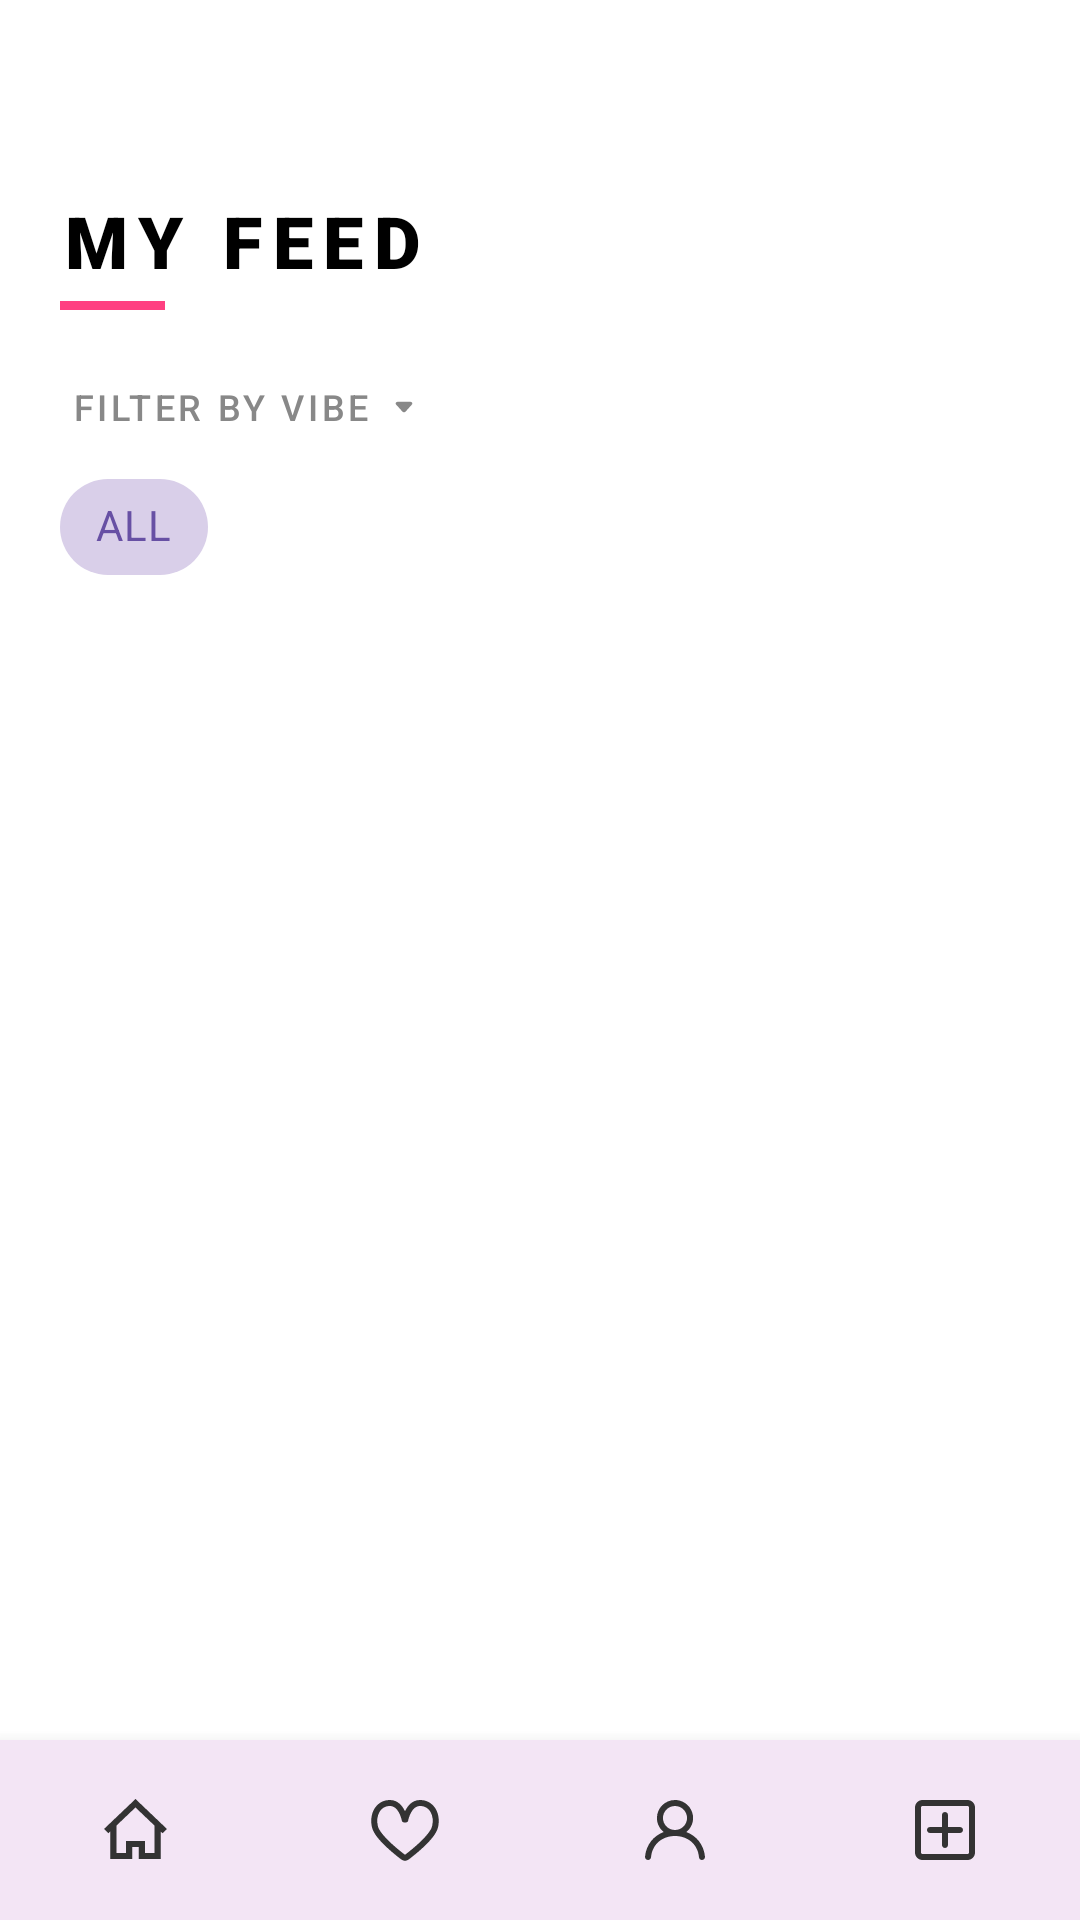

This screen was rendered from an Android layout file. Write that file and the resources it references.
<!-- AndroidManifest.xml: application theme Theme.App_project -->
<!-- res/layout/activity_main.xml -->
<?xml version="1.0" encoding="utf-8"?>
<androidx.constraintlayout.widget.ConstraintLayout xmlns:android="http://schemas.android.com/apk/res/android"
    xmlns:app="http://schemas.android.com/apk/res-auto"
    xmlns:tools="http://schemas.android.com/tools"
    android:id="@+id/main"
    android:layout_width="match_parent"
    android:layout_height="match_parent"
    android:background="#FFFFFF"
    tools:context=".MainActivity">

    <include
        android:id="@+id/bottom_nav_container"
        layout="@layout/layout_bottom_nav"
        android:layout_width="match_parent"
        android:layout_height="60dp"
        app:layout_constraintBottom_toBottomOf="parent" />

    <LinearLayout
        android:id="@+id/main_header_container"
        android:layout_width="wrap_content"
        android:layout_height="wrap_content"
        android:orientation="vertical"
        android:layout_marginTop="64dp"
        android:layout_marginStart="20dp"
        app:layout_constraintTop_toTopOf="parent"
        app:layout_constraintStart_toStartOf="parent">

        <TextView
            android:id="@+id/main_TV_feed_title"
            android:layout_width="wrap_content"
            android:layout_height="wrap_content"
            android:text="MY FEED"
            android:textColor="#000000"
            android:textSize="24sp"
            android:fontFamily="sans-serif-black"
            android:letterSpacing="0.15"
            android:textAllCaps="true" />

        <View
            android:layout_width="35dp"
            android:layout_height="3dp"
            android:layout_marginTop="4dp"
            android:background="#FF4081" />
    </LinearLayout>

    <LinearLayout
        android:id="@+id/main_LL_filter_label"
        android:layout_width="wrap_content"
        android:layout_height="wrap_content"
        android:orientation="horizontal"
        android:gravity="center_vertical"
        android:layout_marginTop="24dp"
        android:layout_marginStart="24dp"
        app:layout_constraintTop_toBottomOf="@id/main_header_container"
        app:layout_constraintStart_toStartOf="parent">

        <TextView
            android:layout_width="wrap_content"
            android:layout_height="wrap_content"
            android:text="FILTER BY VIBE"
            android:textColor="#888888"
            android:textSize="12sp"
            android:fontFamily="sans-serif-medium"
            android:letterSpacing="0.1" />

        <ImageView
            android:layout_width="14dp"
            android:layout_height="14dp"
            android:layout_marginStart="4dp"
            android:src="@drawable/ic_arrow_drop_down"
            app:tint="#888888" />
    </LinearLayout>

    <HorizontalScrollView
        android:id="@+id/main_HSV_filters"
        android:layout_width="match_parent"
        android:layout_height="wrap_content"
        android:layout_marginTop="8dp"
        android:scrollbars="none"
        app:layout_constraintTop_toBottomOf="@id/main_LL_filter_label"
        app:layout_constraintStart_toStartOf="parent">

        <com.google.android.material.chip.ChipGroup
            android:id="@+id/main_CG_vibes"
            android:layout_width="wrap_content"
            android:layout_height="wrap_content"
            android:paddingHorizontal="20dp"
            app:singleSelection="true"
            app:selectionRequired="true">

            <com.google.android.material.chip.Chip
                android:id="@+id/chip_all"
                style="@style/Widget.MaterialComponents.Chip.Choice"
                android:layout_width="wrap_content"
                android:layout_height="wrap_content"
                android:text="ALL"
                android:checked="true" />

        </com.google.android.material.chip.ChipGroup>
    </HorizontalScrollView>

    <androidx.recyclerview.widget.RecyclerView
        android:id="@+id/main_RV_list"
        android:layout_width="match_parent"
        android:layout_height="0dp"
        android:layout_marginTop="8dp"
        android:layout_marginHorizontal="8dp"
        app:layout_constraintTop_toBottomOf="@id/main_HSV_filters"
        app:layout_constraintBottom_toTopOf="@id/bottom_nav_container"
        tools:listitem="@layout/item_outfit" />

</androidx.constraintlayout.widget.ConstraintLayout>
<!-- res/layout/layout_bottom_nav.xml (included above) -->
<?xml version="1.0" encoding="utf-8"?>
<LinearLayout xmlns:android="http://schemas.android.com/apk/res/android"
    xmlns:app="http://schemas.android.com/apk/res-auto"
    android:id="@+id/bottom_navigation"
    android:layout_width="match_parent"
    android:layout_height="60dp"
    android:background="@color/back_ground"
    android:elevation="8dp"
    android:orientation="horizontal"
    android:weightSum="4">

    <ImageButton
        android:id="@+id/btn_home"
        android:layout_width="0dp"
        android:layout_height="match_parent"
        android:layout_weight="1"
        android:background="?attr/selectableItemBackgroundBorderless"
        android:src="@drawable/ic_home"
        app:tint="#333333" />

    <ImageButton
        android:id="@+id/btn_favorites"
        android:layout_width="0dp"
        android:layout_height="match_parent"
        android:layout_weight="1"
        android:background="?attr/selectableItemBackgroundBorderless"
        android:src="@drawable/ic_heart_tool_bar"
        app:tint="#333333" />

    <ImageButton
        android:id="@+id/btn_profile"
        android:layout_width="0dp"
        android:layout_height="match_parent"
        android:layout_weight="1"
        android:background="?attr/selectableItemBackgroundBorderless"
        android:src="@drawable/ic_person"
        app:tint="#333333" />

    <ImageButton
        android:id="@+id/btn_add_outfit"
        android:layout_width="0dp"
        android:layout_height="match_parent"
        android:layout_weight="1"
        android:background="?attr/selectableItemBackgroundBorderless"
        android:src="@drawable/ic_plus"
        app:tint="#333333" />

</LinearLayout>
<!-- res/layout/item_outfit.xml (included above) -->
<?xml version="1.0" encoding="utf-8"?>
<com.google.android.material.card.MaterialCardView
    xmlns:android="http://schemas.android.com/apk/res/android"
    xmlns:app="http://schemas.android.com/apk/res-auto"
    android:layout_width="match_parent"
    android:layout_height="wrap_content"
    android:layout_margin="4dp"
    app:cardCornerRadius="12dp"
    app:cardElevation="3dp">

    <androidx.constraintlayout.widget.ConstraintLayout
        android:layout_width="match_parent"
        android:layout_height="wrap_content">

        <ImageView
            android:id="@+id/outfitImage"
            android:layout_width="0dp"
            android:layout_height="0dp"
            android:scaleType="centerCrop"
            android:src="@drawable/placeholder_outfit"
            app:layout_constraintDimensionRatio="1:1"
            app:layout_constraintTop_toTopOf="parent"
            app:layout_constraintStart_toStartOf="parent"
            app:layout_constraintEnd_toEndOf="parent" />

        <ImageButton
            android:id="@+id/likeButton"
            android:layout_width="28dp"
            android:layout_height="28dp"
            android:layout_margin="8dp"
            android:background="@drawable/white_circle_bg"
            android:src="@drawable/ic_heart_empty"
            app:tint="#FF4081"
            android:padding="6dp"
            android:scaleType="fitCenter"
            android:contentDescription="Like"
            app:layout_constraintTop_toTopOf="parent"
            app:layout_constraintEnd_toEndOf="parent" />

    </androidx.constraintlayout.widget.ConstraintLayout>
</com.google.android.material.card.MaterialCardView>
<!-- resources referenced by this layout -->
<resources>
  <color name="back_ground">#F3E5F5</color>
  <!-- drawable ic_arrow_drop_down (drawable) -->
  <?xml version="1.0" encoding="utf-8"?>
  <vector xmlns:android="http://schemas.android.com/apk/res/android"
      android:width="20dp"
      android:height="20dp"
      android:viewportWidth="20"
      android:viewportHeight="20">
  
      <path
          android:fillColor="#5C5F62"
          android:pathData="M13.098 8H6.902c-0.751 0-1.172 0.754 -0.708 1.268L9.292 12.7c0.36 0.399 1.055 0.399 1.416 0l3.098-3.433C14.27 8.754 13.849 8 13.098 8Z" />
  </vector>
  <!-- drawable ic_home (drawable) -->
  <?xml version="1.0" encoding="utf-8"?>
  <vector xmlns:android="http://schemas.android.com/apk/res/android"
      android:width="21dp"
      android:height="21dp"
      android:viewportWidth="21"
      android:viewportHeight="21">
  
      <group
              android:translateX="-419.000000"
              android:translateY="-720.000000">
          <group
                  android:translateX="56.000000"
                  android:translateY="160.000000">
              <path
                  android:fillColor="#000000"
                  android:fillType="evenOdd"
                  android:strokeWidth="1"
                  android:pathData="M379.79996,578 L376.649968,578 L376.649968,574 L370.349983,574 L370.349983,578 L367.19999,578 L367.19999,568.813 L373.489475,562.823 L379.79996,568.832 L379.79996,578 Z M381.899955,568.004 L381.899955,568 L381.899955,568 L373.502075,560 L363,569.992 L364.481546,571.406 L365.099995,570.813 L365.099995,580 L372.449978,580 L372.449978,576 L374.549973,576 L374.549973,580 L381.899955,580 L381.899955,579.997 L381.899955,570.832 L382.514204,571.416 L384.001,570.002 L381.899955,568.004 Z" />
          </group>
      </group>
  </vector>
  <!-- drawable ic_plus (drawable) -->
  <?xml version="1.0" encoding="utf-8"?>
  <vector xmlns:android="http://schemas.android.com/apk/res/android"
      android:width="24dp"
      android:height="24dp"
      android:viewportWidth="24"
      android:viewportHeight="24">
  
      <path
          android:fillColor="#000000"
          android:pathData="M12 6C12.5523 6 13 6.44772 13 7V11H17C17.5523 11 18 11.4477 18 12C18 12.5523 17.5523 13 17 13H13V17C13 17.5523 12.5523 18 12 18C11.4477 18 11 17.5523 11 17V13H7C6.44772 13 6 12.5523 6 12C6 11.4477 6.44772 11 7 11H11V7C11 6.44772 11.4477 6 12 6Z" />
      <path
          android:fillColor="#000000"
          android:fillType="evenOdd"
          android:pathData="M2 4.5C2 3.11929 3.11929 2 4.5 2H19.5C20.8807 2 22 3.11929 22 4.5V19.5C22 20.8807 20.8807 22 19.5 22H4.5C3.11929 22 2 20.8807 2 19.5V4.5ZM4.5 4C4.22386 4 4 4.22386 4 4.5V19.5C4 19.7761 4.22386 20 4.5 20H19.5C19.7761 20 20 19.7761 20 19.5V4.5C20 4.22386 19.7761 4 19.5 4H4.5Z" />
  </vector>
  <!-- drawable placeholder_outfit (drawable) -->
  <?xml version="1.0" encoding="utf-8"?>
  <shape xmlns:android="http://schemas.android.com/apk/res/android"
      android:shape="rectangle">
  
      <solid android:color="#F3E5F5" />
  
      <corners android:radius="16dp" />
  
  </shape>
  <style name="Theme.App_project" parent="Base.Theme.App_project" />
  <style name="Base.Theme.App_project" parent="Theme.Material3.DayNight.NoActionBar">
      </style>
</resources>
